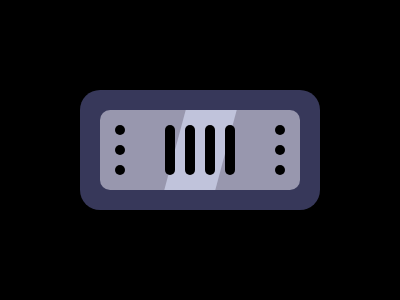

Recreate this image using only HTML and CSS.

<style>
    body {
        background: #000000;
    }

    .center {
        position: relative;
        top: 50%;
        left: 50%;
        transform: translate(-50%, -50%);
    }

    .dot-flex {
        position: absolute;
        display: flex;
        flex-direction: column;
        justify-content: space-around;
        align-items: center;
        width: 30px;
        height: 60px;
    }

    #left {
        left: 5px;
    }

    #right {
        right: 5px;
    }

    #middle {
        display: flex;
        justify-content: space-between;
        align-items: center;
        position: absolute;
        left: 50%;
        right: 50%;
        transform: translate(-50%);
        width: 70px;
        height: 63%;
    }

    .barre {
        width: 10px;
        background: #000000;
        height: 80%;
    }

    .barre-top {
        position: absolute;
        width: 10px;
        height: 10px;
        background: #000000;
        border-radius: 50%;
        top: 0;
    }

    .barre-bottom {
        position: absolute;
        width: 10px;
        height: 10px;
        background: #000000;
        border-radius: 50%;
        bottom: 0;
    }

    .dot {
        width: 10px;
        height: 10px;
        background: #000000;
        border-radius: 50%;
    }

    #container {
        width: 240px;
        height: 120px;
    }

    #bckg {
        position: absolute;
        top: 0;
        bottom: 0;
        left: 0;
        right: 0;
        margin: 0;
        border-radius: 20px;
        background: #37385A;
    }

    #metal {
        display: flex;
        align-items: center;
        position: relative;
        top: 50%;
        left: 50%;
        transform: translate(-50%, -50%);
        width: 200px;
        height: 80px;
        border-radius: 10px;
        background: #9897AE;
    }

    #flare {
        position: relative;
        margin: 0 auto;
        width: 51px;
        height: 80px;
        transform: skew(-15deg);
        background: #C0C3DB;
    }
</style>

<div id="container" class="center">
    <div id="bckg">
        <div id="metal">
            <div id="flare"></div>
            <div id="left" class="dot-flex">
                <div class="dot"></div>
                <div class="dot"></div>
                <div class="dot"></div>
            </div>
            <div id="middle">
                <div class="barre">
                    <div class="barre-top"></div>
                    <div class="barre-bottom"></div>
                </div>
                <div class="barre">
                    <div class="barre-top"></div>
                    <div class="barre-bottom"></div>
                </div>
                <div class="barre">
                    <div class="barre-top"></div>
                    <div class="barre-bottom"></div>
                </div>
                <div class="barre">
                    <div class="barre-top"></div>
                    <div class="barre-bottom"></div>
                </div>
            </div>
            <div id="right" class="dot-flex">
                <div class="dot"></div>
                <div class="dot"></div>
                <div class="dot"></div>
            </div>
        </div>
    </div>
</div>